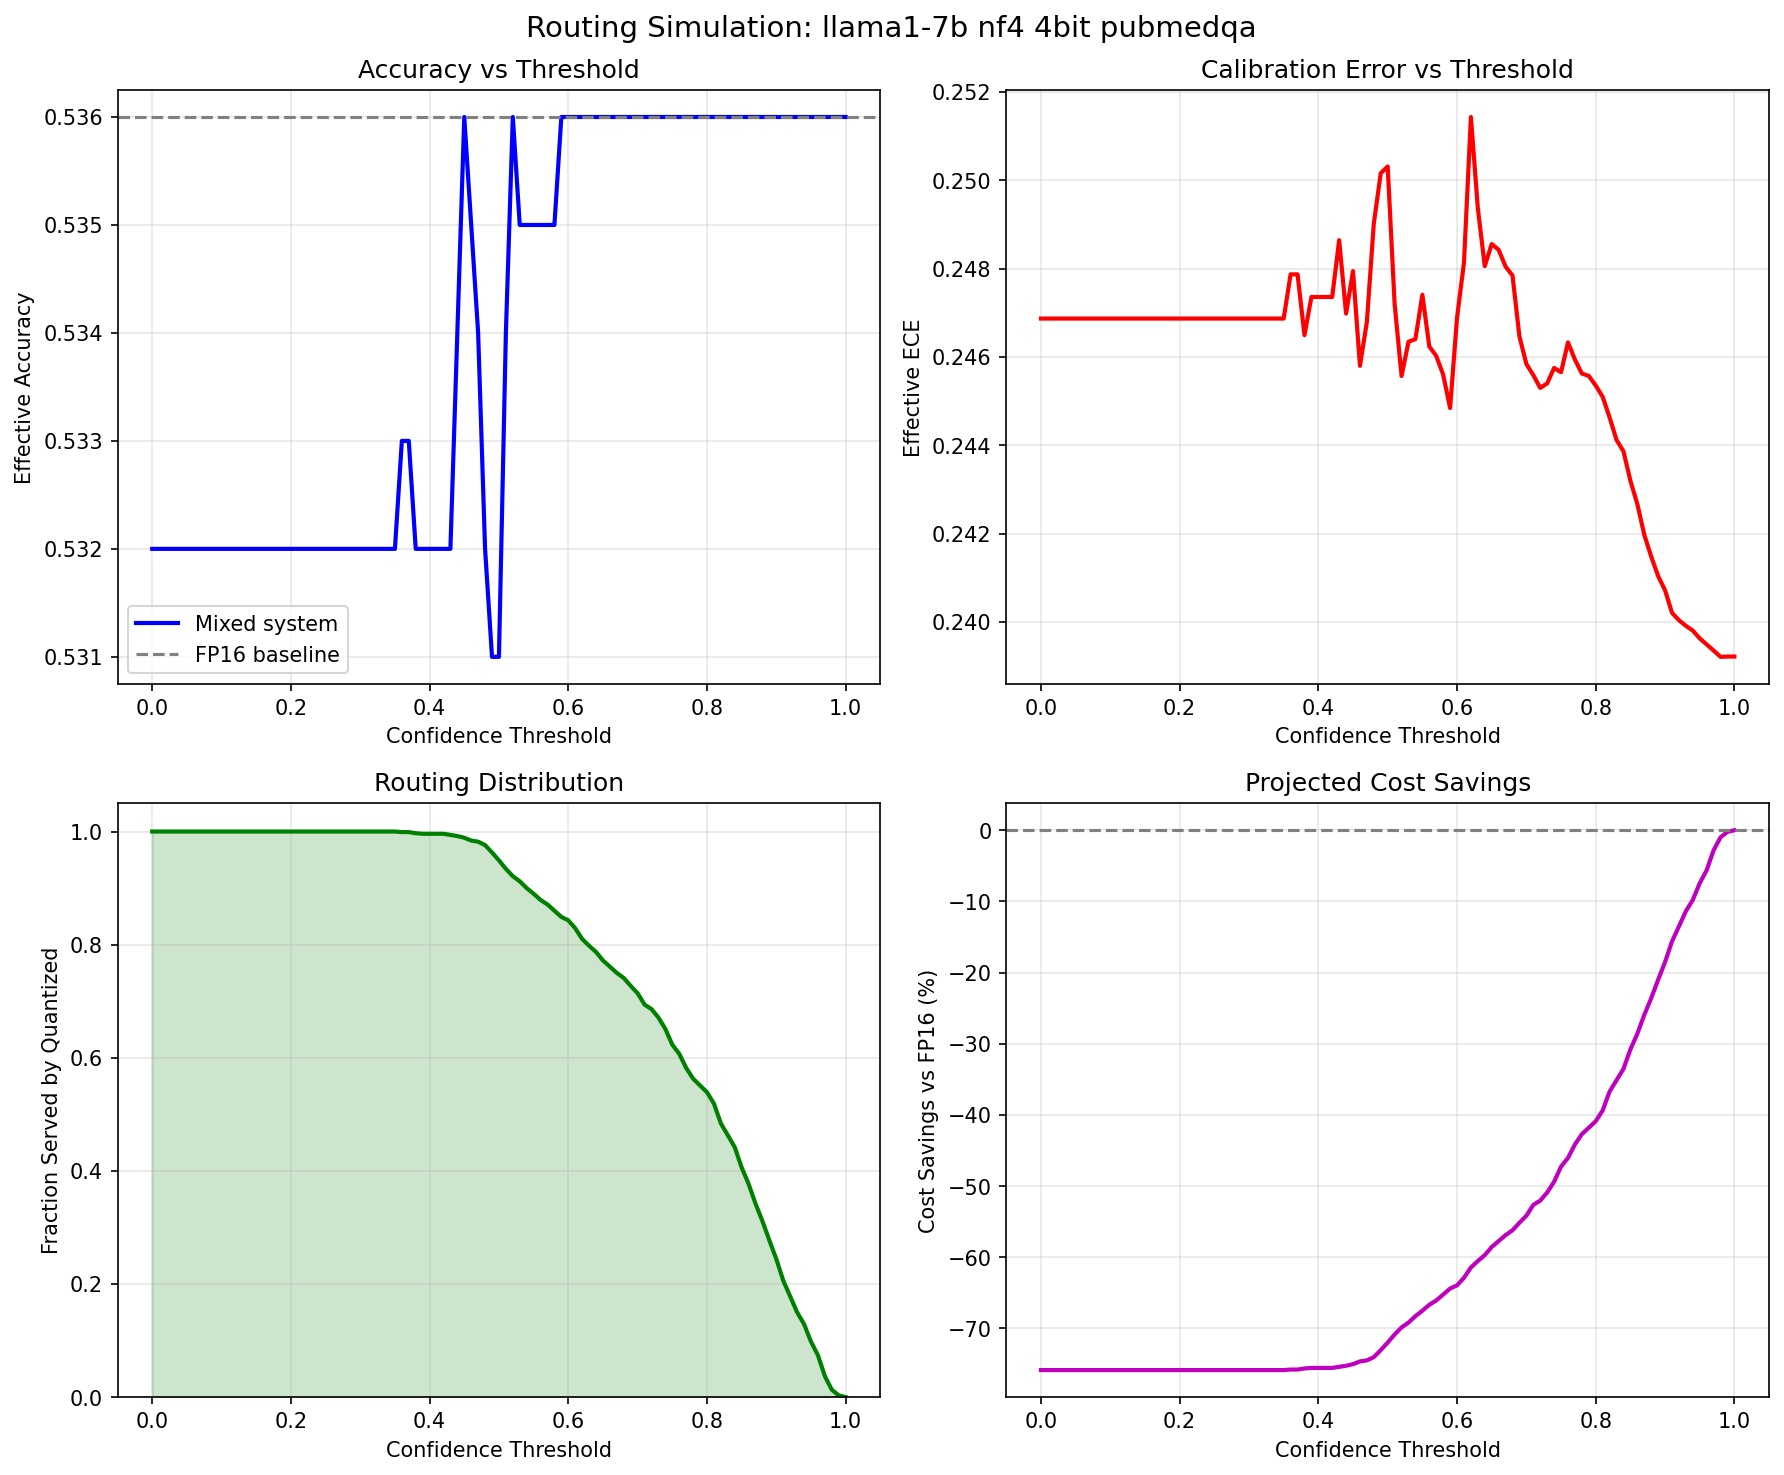

Source data for this figure (header and first rows):
threshold, frac_quantized, frac_escalated, effective_accuracy, effective_ece, effective_tps, cost_savings_pct, fp16_accuracy, model, quant_method, precision, dataset
0.0, 1.0, 0.0, 0.532, 0.2469, 221.5, -75.87, 0.536, llama1-7b, nf4, 4bit, pubmedqa
0.01, 1.0, 0.0, 0.532, 0.2469, 221.5, -75.87, 0.536, llama1-7b, nf4, 4bit, pubmedqa
0.02, 1.0, 0.0, 0.532, 0.2469, 221.5, -75.87, 0.536, llama1-7b, nf4, 4bit, pubmedqa
0.03, 1.0, 0.0, 0.532, 0.2469, 221.5, -75.87, 0.536, llama1-7b, nf4, 4bit, pubmedqa
0.04, 1.0, 0.0, 0.532, 0.2469, 221.5, -75.87, 0.536, llama1-7b, nf4, 4bit, pubmedqa
0.05, 1.0, 0.0, 0.532, 0.2469, 221.5, -75.87, 0.536, llama1-7b, nf4, 4bit, pubmedqa
0.06, 1.0, 0.0, 0.532, 0.2469, 221.5, -75.87, 0.536, llama1-7b, nf4, 4bit, pubmedqa
0.07, 1.0, 0.0, 0.532, 0.2469, 221.5, -75.87, 0.536, llama1-7b, nf4, 4bit, pubmedqa
0.08, 1.0, 0.0, 0.532, 0.2469, 221.5, -75.87, 0.536, llama1-7b, nf4, 4bit, pubmedqa
0.09, 1.0, 0.0, 0.532, 0.2469, 221.5, -75.87, 0.536, llama1-7b, nf4, 4bit, pubmedqa
0.1, 1.0, 0.0, 0.532, 0.2469, 221.5, -75.87, 0.536, llama1-7b, nf4, 4bit, pubmedqa
0.11, 1.0, 0.0, 0.532, 0.2469, 221.5, -75.87, 0.536, llama1-7b, nf4, 4bit, pubmedqa
0.12, 1.0, 0.0, 0.532, 0.2469, 221.5, -75.87, 0.536, llama1-7b, nf4, 4bit, pubmedqa
0.13, 1.0, 0.0, 0.532, 0.2469, 221.5, -75.87, 0.536, llama1-7b, nf4, 4bit, pubmedqa
0.14, 1.0, 0.0, 0.532, 0.2469, 221.5, -75.87, 0.536, llama1-7b, nf4, 4bit, pubmedqa
0.15, 1.0, 0.0, 0.532, 0.2469, 221.5, -75.87, 0.536, llama1-7b, nf4, 4bit, pubmedqa
0.16, 1.0, 0.0, 0.532, 0.2469, 221.5, -75.87, 0.536, llama1-7b, nf4, 4bit, pubmedqa
0.17, 1.0, 0.0, 0.532, 0.2469, 221.5, -75.87, 0.536, llama1-7b, nf4, 4bit, pubmedqa
0.18, 1.0, 0.0, 0.532, 0.2469, 221.5, -75.87, 0.536, llama1-7b, nf4, 4bit, pubmedqa
0.19, 1.0, 0.0, 0.532, 0.2469, 221.5, -75.87, 0.536, llama1-7b, nf4, 4bit, pubmedqa
0.2, 1.0, 0.0, 0.532, 0.2469, 221.5, -75.87, 0.536, llama1-7b, nf4, 4bit, pubmedqa
0.21, 1.0, 0.0, 0.532, 0.2469, 221.5, -75.87, 0.536, llama1-7b, nf4, 4bit, pubmedqa
0.22, 1.0, 0.0, 0.532, 0.2469, 221.5, -75.87, 0.536, llama1-7b, nf4, 4bit, pubmedqa
0.23, 1.0, 0.0, 0.532, 0.2469, 221.5, -75.87, 0.536, llama1-7b, nf4, 4bit, pubmedqa
0.24, 1.0, 0.0, 0.532, 0.2469, 221.5, -75.87, 0.536, llama1-7b, nf4, 4bit, pubmedqa
0.25, 1.0, 0.0, 0.532, 0.2469, 221.5, -75.87, 0.536, llama1-7b, nf4, 4bit, pubmedqa
0.26, 1.0, 0.0, 0.532, 0.2469, 221.5, -75.87, 0.536, llama1-7b, nf4, 4bit, pubmedqa
0.27, 1.0, 0.0, 0.532, 0.2469, 221.5, -75.87, 0.536, llama1-7b, nf4, 4bit, pubmedqa
0.28, 1.0, 0.0, 0.532, 0.2469, 221.5, -75.87, 0.536, llama1-7b, nf4, 4bit, pubmedqa
0.29, 1.0, 0.0, 0.532, 0.2469, 221.5, -75.87, 0.536, llama1-7b, nf4, 4bit, pubmedqa
0.3, 1.0, 0.0, 0.532, 0.2469, 221.5, -75.87, 0.536, llama1-7b, nf4, 4bit, pubmedqa
0.31, 1.0, 0.0, 0.532, 0.2469, 221.5, -75.87, 0.536, llama1-7b, nf4, 4bit, pubmedqa
0.32, 1.0, 0.0, 0.532, 0.2469, 221.5, -75.87, 0.536, llama1-7b, nf4, 4bit, pubmedqa
0.33, 1.0, 0.0, 0.532, 0.2469, 221.5, -75.87, 0.536, llama1-7b, nf4, 4bit, pubmedqa
0.34, 1.0, 0.0, 0.532, 0.2469, 221.5, -75.87, 0.536, llama1-7b, nf4, 4bit, pubmedqa
0.35, 1.0, 0.0, 0.532, 0.2469, 221.5, -75.87, 0.536, llama1-7b, nf4, 4bit, pubmedqa
0.36, 0.999, 0.001, 0.533, 0.2479, 221.6, -75.8, 0.536, llama1-7b, nf4, 4bit, pubmedqa
0.37, 0.999, 0.001, 0.533, 0.2479, 221.6, -75.8, 0.536, llama1-7b, nf4, 4bit, pubmedqa
0.38, 0.997, 0.003, 0.532, 0.2465, 221.8, -75.64, 0.536, llama1-7b, nf4, 4bit, pubmedqa
0.39, 0.996, 0.004, 0.532, 0.2474, 221.9, -75.57, 0.536, llama1-7b, nf4, 4bit, pubmedqa
0.4, 0.996, 0.004, 0.532, 0.2474, 221.9, -75.57, 0.536, llama1-7b, nf4, 4bit, pubmedqa
0.41, 0.996, 0.004, 0.532, 0.2474, 221.9, -75.57, 0.536, llama1-7b, nf4, 4bit, pubmedqa
0.42, 0.996, 0.004, 0.532, 0.2474, 221.9, -75.57, 0.536, llama1-7b, nf4, 4bit, pubmedqa
0.43, 0.994, 0.006, 0.532, 0.2486, 222.1, -75.42, 0.536, llama1-7b, nf4, 4bit, pubmedqa
0.44, 0.992, 0.008, 0.534, 0.247, 222.3, -75.27, 0.536, llama1-7b, nf4, 4bit, pubmedqa
0.45, 0.989, 0.011, 0.536, 0.2479, 222.6, -75.04, 0.536, llama1-7b, nf4, 4bit, pubmedqa
0.46, 0.984, 0.016, 0.535, 0.2458, 223.1, -74.66, 0.536, llama1-7b, nf4, 4bit, pubmedqa
0.47, 0.982, 0.018, 0.534, 0.2468, 223.3, -74.51, 0.536, llama1-7b, nf4, 4bit, pubmedqa
0.48, 0.976, 0.024, 0.532, 0.249, 223.9, -74.05, 0.536, llama1-7b, nf4, 4bit, pubmedqa
0.49, 0.963, 0.037, 0.531, 0.2502, 225.1, -73.07, 0.536, llama1-7b, nf4, 4bit, pubmedqa
0.5, 0.949, 0.051, 0.531, 0.2503, 226.5, -72, 0.536, llama1-7b, nf4, 4bit, pubmedqa
0.51, 0.934, 0.066, 0.534, 0.2472, 228, -70.86, 0.536, llama1-7b, nf4, 4bit, pubmedqa
0.52, 0.921, 0.079, 0.536, 0.2456, 229.4, -69.88, 0.536, llama1-7b, nf4, 4bit, pubmedqa
0.53, 0.912, 0.088, 0.535, 0.2463, 230.3, -69.2, 0.536, llama1-7b, nf4, 4bit, pubmedqa
0.54, 0.9, 0.1, 0.535, 0.2464, 231.5, -68.29, 0.536, llama1-7b, nf4, 4bit, pubmedqa
0.55, 0.89, 0.11, 0.535, 0.2474, 232.6, -67.53, 0.536, llama1-7b, nf4, 4bit, pubmedqa
0.56, 0.879, 0.121, 0.535, 0.2462, 233.7, -66.69, 0.536, llama1-7b, nf4, 4bit, pubmedqa
0.57, 0.871, 0.129, 0.535, 0.246, 234.6, -66.08, 0.536, llama1-7b, nf4, 4bit, pubmedqa
0.58, 0.86, 0.14, 0.535, 0.2456, 235.8, -65.25, 0.536, llama1-7b, nf4, 4bit, pubmedqa
0.59, 0.849, 0.151, 0.536, 0.2448, 237, -64.42, 0.536, llama1-7b, nf4, 4bit, pubmedqa
... 41 more rows
